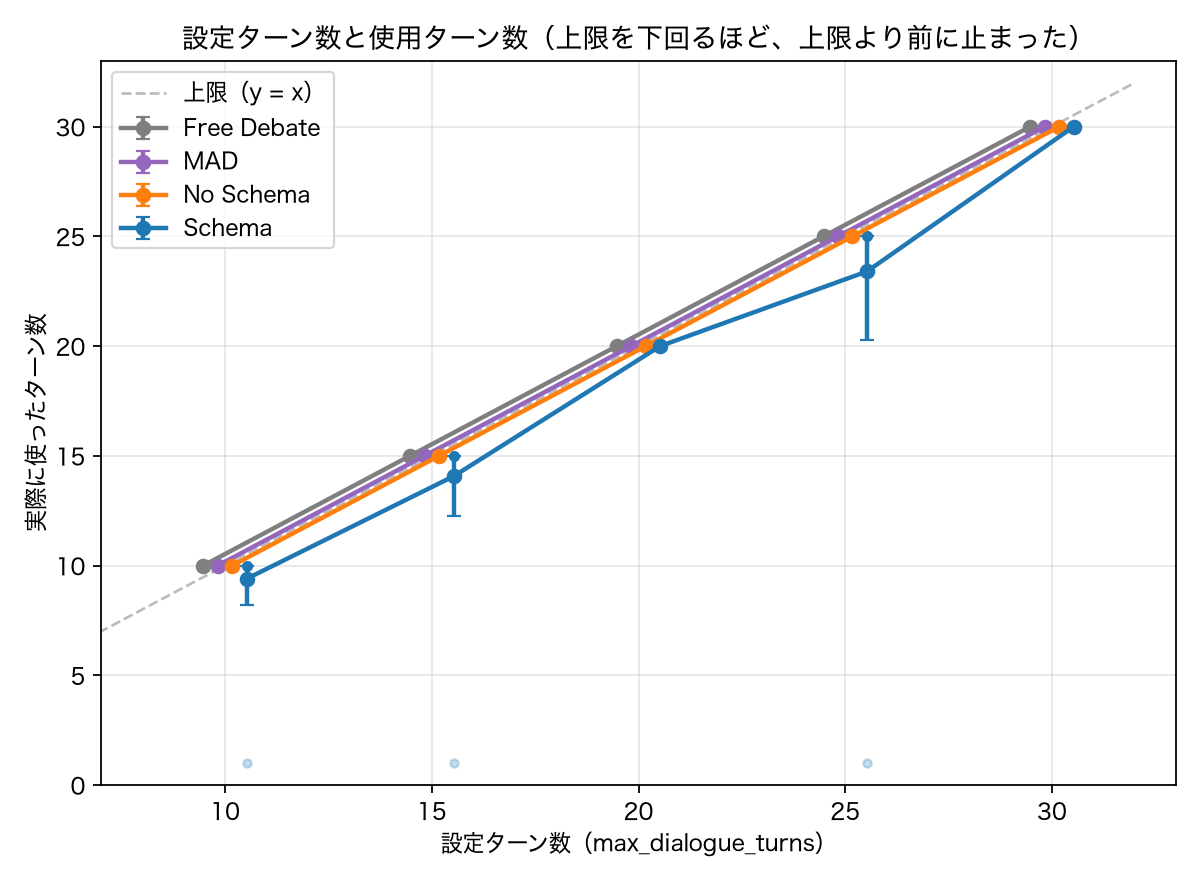

Values plotted in this chart, from the file beside it:
method, max_dialogue_turns, n, mean_used, min_used, max_used, ci95
free_debate, 10, 15, 10, 10, 10, 0.0
free_debate, 15, 15, 15, 15, 15, 0.0
free_debate, 20, 15, 20, 20, 20, 0.0
free_debate, 25, 15, 25, 25, 25, 0.0
free_debate, 30, 15, 30, 30, 30, 0.0
mad, 10, 15, 10, 10, 10, 0.0
mad, 15, 15, 15, 15, 15, 0.0
mad, 20, 15, 20, 20, 20, 0.0
mad, 25, 15, 25, 25, 25, 0.0
mad, 30, 15, 30, 30, 30, 0.0
no_schema, 10, 15, 10, 10, 10, 0.0
no_schema, 15, 15, 15, 15, 15, 0.0
no_schema, 20, 15, 20, 20, 20, 0.0
no_schema, 25, 15, 25, 25, 25, 0.0
no_schema, 30, 15, 30, 30, 30, 0.0
schema, 10, 15, 9.4, 1, 10, 1.18
schema, 15, 15, 14.07, 1, 15, 1.83
schema, 20, 15, 20, 20, 20, 0.0
schema, 25, 15, 23.4, 1, 25, 3.14
schema, 30, 15, 30, 30, 30, 0.0
